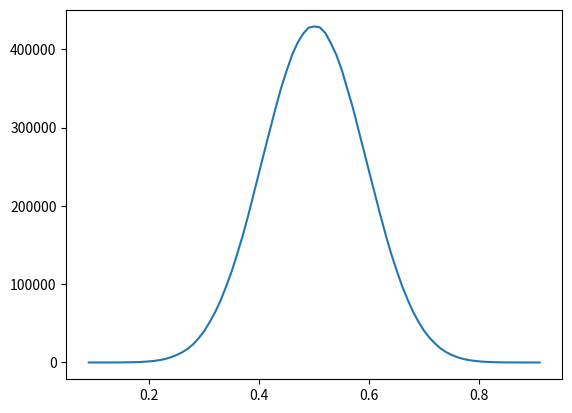

Reproduce this figure in Python.
from random import random
import matplotlib.pyplot as plt
import numpy as np

trials = 10000000
class Test:
    def __init__(self):
        self.values = [random() for x in range(10)]
        self.mean = round(sum(self.values) / 10, 2)
    
fDic = {}

for i in range(trials):
    test = Test()
    m = test.mean
    if m in fDic:
        fDic[m] += 1
    else:
        fDic[m] = 1

a = b = 0
for key, value in fDic.items():
    a += key * value
    b += key * key * value

expectedValue = a / trials
varaince = (b / trials) - (expectedValue * expectedValue)
x = sorted(fDic.keys())
y = [fDic[a] for a in x]

print(expectedValue, varaince)
xPos = np.array(x)
yPos = np.array(y)

plt.plot(xPos, yPos)
plt.show()
